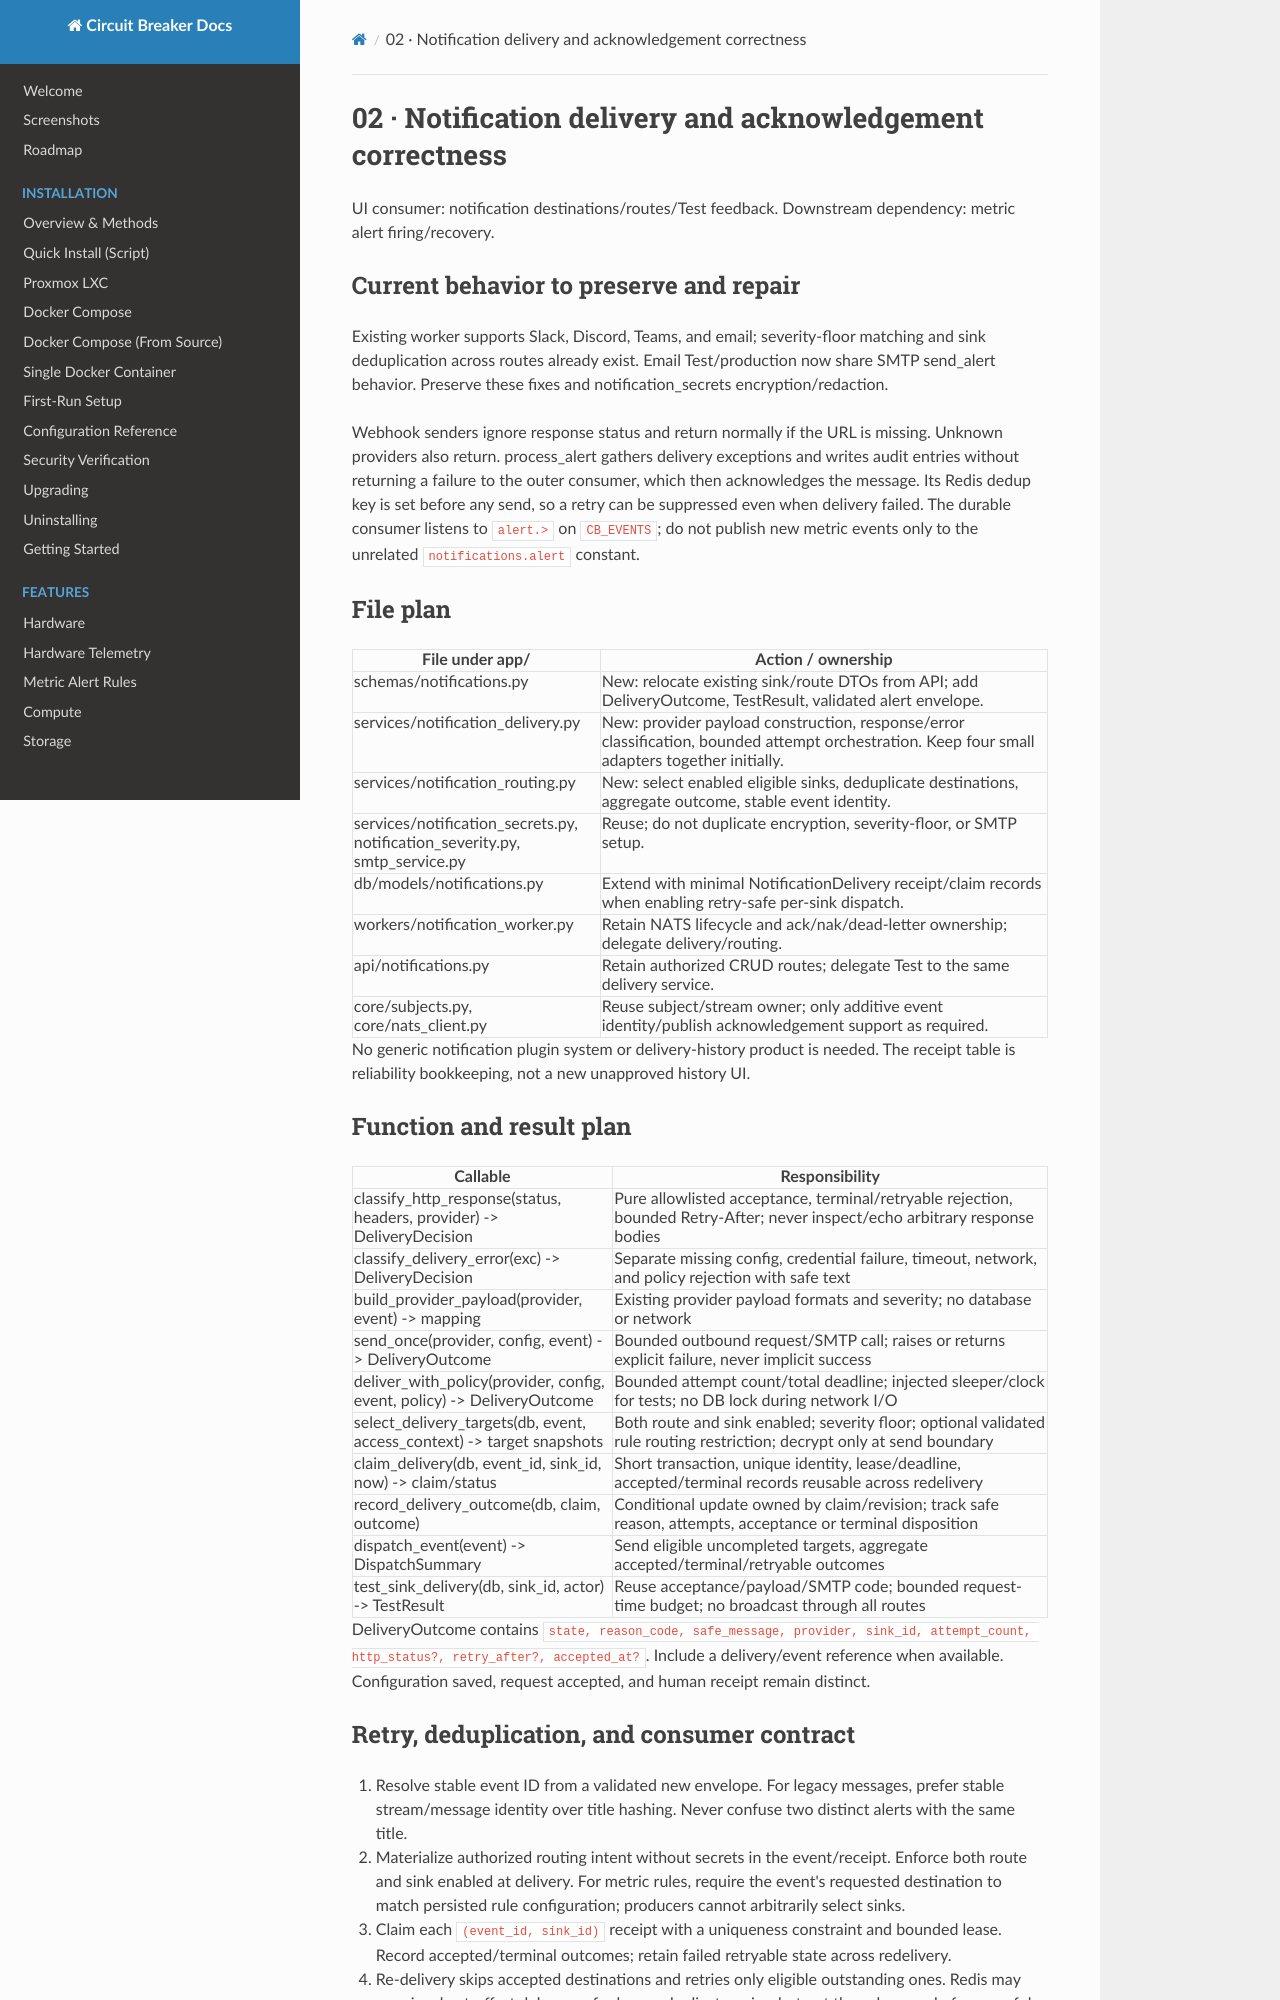

repository: BlkLeg/CircuitBreaker · page: design/backend-functions/02-notification-delivery/index.html · generator: mkdocs

# 02 · Notification delivery and acknowledgement correctness

UI consumer: notification destinations/routes/Test feedback. Downstream dependency: metric alert firing/recovery.

## Current behavior to preserve and repair

Existing worker supports Slack, Discord, Teams, and email; severity-floor matching and sink deduplication across routes already exist. Email Test/production now share SMTP send_alert behavior. Preserve these fixes and notification_secrets encryption/redaction.

Webhook senders ignore response status and return normally if the URL is missing. Unknown providers also return. process_alert gathers delivery exceptions and writes audit entries without returning a failure to the outer consumer, which then acknowledges the message. Its Redis dedup key is set before any send, so a retry can be suppressed even when delivery failed. The durable consumer listens to `alert.>` on `CB_EVENTS`; do not publish new metric events only to the unrelated `notifications.alert` constant.

## File plan

| File under app/ | Action / ownership |
| --- | --- |
| schemas/notifications.py | New: relocate existing sink/route DTOs from API; add DeliveryOutcome, TestResult, validated alert envelope. |
| services/notification_delivery.py | New: provider payload construction, response/error classification, bounded attempt orchestration. Keep four small adapters together initially. |
| services/notification_routing.py | New: select enabled eligible sinks, deduplicate destinations, aggregate outcome, stable event identity. |
| services/notification_secrets.py, notification_severity.py, smtp_service.py | Reuse; do not duplicate encryption, severity-floor, or SMTP setup. |
| db/models/notifications.py | Extend with minimal NotificationDelivery receipt/claim records when enabling retry-safe per-sink dispatch. |
| workers/notification_worker.py | Retain NATS lifecycle and ack/nak/dead-letter ownership; delegate delivery/routing. |
| api/notifications.py | Retain authorized CRUD routes; delegate Test to the same delivery service. |
| core/subjects.py, core/nats_client.py | Reuse subject/stream owner; only additive event identity/publish acknowledgement support as required. |

No generic notification plugin system or delivery-history product is needed. The receipt table is reliability bookkeeping, not a new unapproved history UI.

## Function and result plan

| Callable | Responsibility |
| --- | --- |
| classify_http_response(status, headers, provider) -> DeliveryDecision | Pure allowlisted acceptance, terminal/retryable rejection, bounded Retry-After; never inspect/echo arbitrary response bodies |
| classify_delivery_error(exc) -> DeliveryDecision | Separate missing config, credential failure, timeout, network, and policy rejection with safe text |
| build_provider_payload(provider, event) -> mapping | Existing provider payload formats and severity; no database or network |
| send_once(provider, config, event) -> DeliveryOutcome | Bounded outbound request/SMTP call; raises or returns explicit failure, never implicit success |
| deliver_with_policy(provider, config, event, policy) -> DeliveryOutcome | Bounded attempt count/total deadline; injected sleeper/clock for tests; no DB lock during network I/O |
| select_delivery_targets(db, event, access_context) -> target snapshots | Both route and sink enabled; severity floor; optional validated rule routing restriction; decrypt only at send boundary |
| claim_delivery(db, event_id, sink_id, now) -> claim/status | Short transaction, unique identity, lease/deadline, accepted/terminal records reusable across redelivery |
| record_delivery_outcome(db, claim, outcome) | Conditional update owned by claim/revision; track safe reason, attempts, acceptance or terminal disposition |
| dispatch_event(event) -> DispatchSummary | Send eligible uncompleted targets, aggregate accepted/terminal/retryable outcomes |
| test_sink_delivery(db, sink_id, actor) -> TestResult | Reuse acceptance/payload/SMTP code; bounded request-time budget; no broadcast through all routes |

DeliveryOutcome contains `state, reason_code, safe_message, provider, sink_id, attempt_count, http_status?, retry_after?, accepted_at?`. Include a delivery/event reference when available. Configuration saved, request accepted, and human receipt remain distinct.
